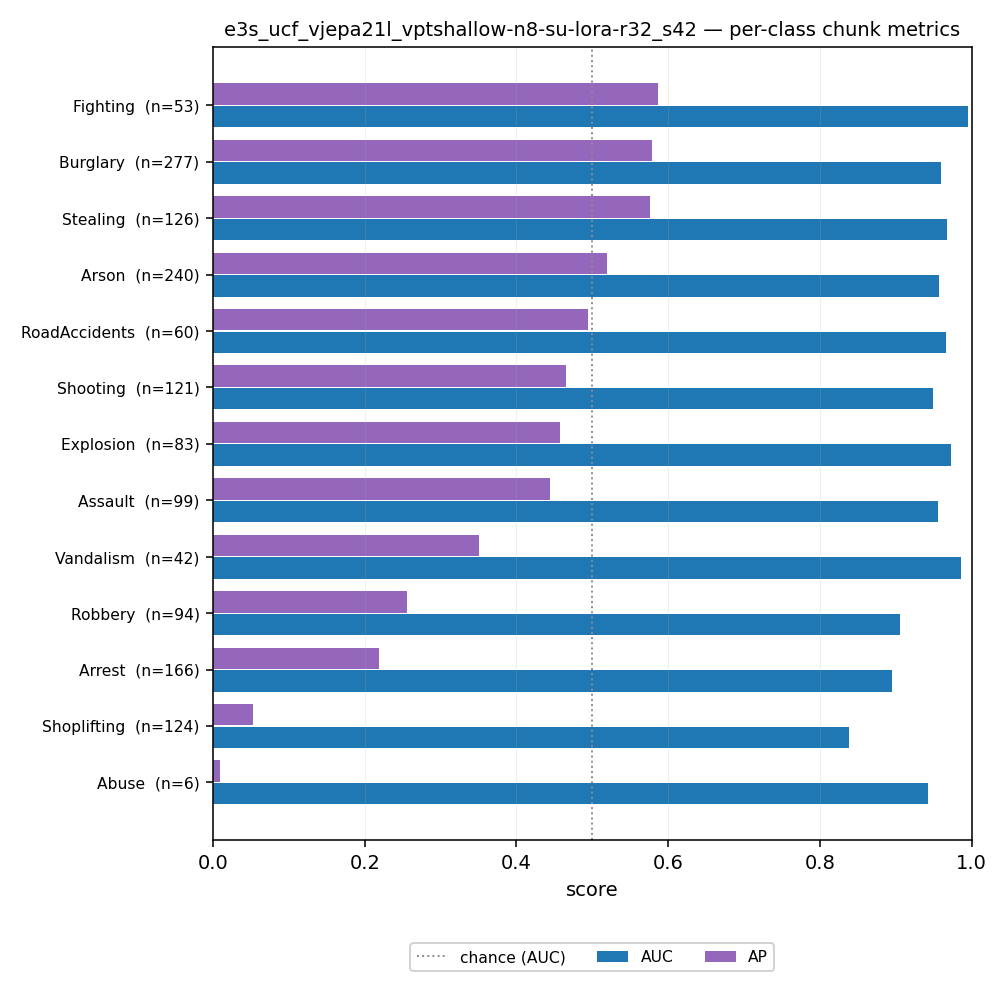

Source data for this figure (header and first rows):
run_id, modello, seed, classe, class_idx, split, soglia, chunk_auc, chunk_ap, chunk_auc_anomalous, chunk_ap_anomalous, chunk_precision, chunk_recall, chunk_f1, chunk_accuracy, chunk_tp, chunk_fp_condivisi, chunk_fn, chunk_tn_condivisi, chunk_n_positivi, chunk_n_negativi_condivisi, chunk_fpr, video_precision, video_recall
e3s_ucf_vjepa21l_vptshallow-n8-su-lora-r…, VPT-shallow n=8 on fused LoRA r=32, 42, Abuse, 0, test, 0.04402, 0.942, 0.008946, 0.8612, 0.01204, 0.004511, 1.0, 0.008982, 0.8265, 6, 1324, 0, 6301, 6, 7625, 0.1736, 0.06061, 1.0
e3s_ucf_vjepa21l_vptshallow-n8-su-lora-r…, VPT-shallow n=8 on fused LoRA r=32, 42, Arrest, 1, test, 0.04402, 0.8953, 0.2184, 0.7724, 0.2552, 0.08878, 0.7771, 0.1594, 0.8253, 129, 1324, 37, 6301, 166, 7625, 0.1736, 0.2619, 1.0
e3s_ucf_vjepa21l_vptshallow-n8-su-lora-r…, VPT-shallow n=8 on fused LoRA r=32, 42, Arson, 2, test, 0.04402, 0.9577, 0.5195, 0.906, 0.561, 0.1436, 0.925, 0.2486, 0.8294, 222, 1324, 18, 6301, 240, 7625, 0.1736, 0.3922, 1.0
e3s_ucf_vjepa21l_vptshallow-n8-su-lora-r…, VPT-shallow n=8 on fused LoRA r=32, 42, Assault, 3, test, 0.04402, 0.956, 0.444, 0.9015, 0.4732, 0.06431, 0.9192, 0.1202, 0.8276, 91, 1324, 8, 6301, 99, 7625, 0.1736, 0.2051, 1.0
e3s_ucf_vjepa21l_vptshallow-n8-su-lora-r…, VPT-shallow n=8 on fused LoRA r=32, 42, Burglary, 4, test, 0.04402, 0.9603, 0.5781, 0.9112, 0.6183, 0.1626, 0.9278, 0.2766, 0.8299, 257, 1324, 20, 6301, 277, 7625, 0.1736, 0.3111, 0.9333
e3s_ucf_vjepa21l_vptshallow-n8-su-lora-r…, VPT-shallow n=8 on fused LoRA r=32, 42, Explosion, 5, test, 0.04402, 0.9733, 0.4572, 0.939, 0.4857, 0.05765, 0.9759, 0.1089, 0.828, 81, 1324, 2, 6301, 83, 7625, 0.1736, 0.3673, 1.0
e3s_ucf_vjepa21l_vptshallow-n8-su-lora-r…, VPT-shallow n=8 on fused LoRA r=32, 42, Fighting, 6, test, 0.04402, 0.9947, 0.5867, 0.9857, 0.5956, 0.03849, 1.0, 0.07413, 0.8276, 53, 1324, 0, 6301, 53, 7625, 0.1736, 0.1842, 1.0
e3s_ucf_vjepa21l_vptshallow-n8-su-lora-r…, VPT-shallow n=8 on fused LoRA r=32, 42, RoadAccidents, 7, test, 0.04402, 0.9665, 0.4937, 0.9277, 0.5084, 0.04127, 0.95, 0.07911, 0.8273, 57, 1324, 3, 6301, 60, 7625, 0.1736, 0.4259, 1.0
e3s_ucf_vjepa21l_vptshallow-n8-su-lora-r…, VPT-shallow n=8 on fused LoRA r=32, 42, Robbery, 8, test, 0.04402, 0.9052, 0.2554, 0.8007, 0.2795, 0.05293, 0.7872, 0.0992, 0.8259, 74, 1324, 20, 6301, 94, 7625, 0.1736, 0.225, 1.0
e3s_ucf_vjepa21l_vptshallow-n8-su-lora-r…, VPT-shallow n=8 on fused LoRA r=32, 42, Shooting, 9, test, 0.04402, 0.9485, 0.4647, 0.8913, 0.4932, 0.07799, 0.9256, 0.1439, 0.8279, 112, 1324, 9, 6301, 121, 7625, 0.1736, 0.4151, 1.0
e3s_ucf_vjepa21l_vptshallow-n8-su-lora-r…, VPT-shallow n=8 on fused LoRA r=32, 42, Shoplifting, 10, test, 0.04402, 0.8386, 0.05252, 0.6554, 0.07461, 0.05361, 0.6048, 0.09849, 0.8228, 75, 1324, 49, 6301, 124, 7625, 0.1736, 0.38, 0.8636
e3s_ucf_vjepa21l_vptshallow-n8-su-lora-r…, VPT-shallow n=8 on fused LoRA r=32, 42, Stealing, 11, test, 0.04402, 0.9676, 0.5761, 0.9249, 0.6016, 0.08437, 0.9683, 0.1552, 0.8287, 122, 1324, 4, 6301, 126, 7625, 0.1736, 0.2619, 1.0
e3s_ucf_vjepa21l_vptshallow-n8-su-lora-r…, VPT-shallow n=8 on fused LoRA r=32, 42, Vandalism, 12, test, 0.04402, 0.9855, 0.3504, 0.9638, 0.3697, 0.03075, 1.0, 0.05966, 0.8273, 42, 1324, 0, 6301, 42, 7625, 0.1736, 0.1842, 1.0
